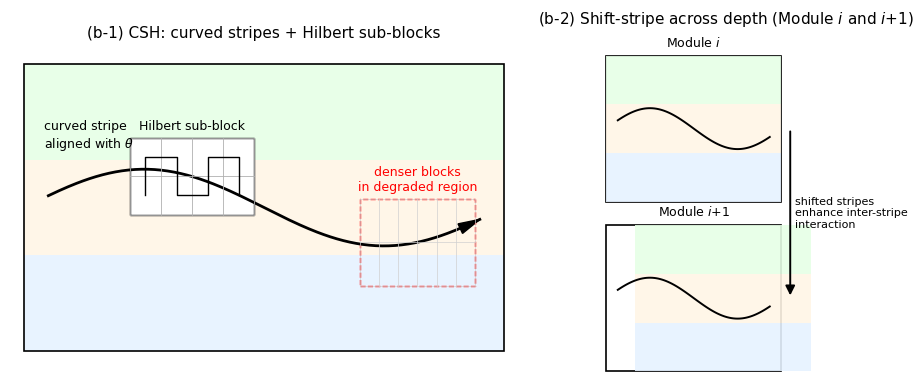

This figure's Python source:
import numpy as np
import matplotlib.pyplot as plt
from matplotlib.patches import Rectangle, FancyArrowPatch

plt.rcParams["font.family"] = "DejaVu Sans"  # 按需改字体

fig, axes = plt.subplots(1, 2, figsize=(10, 4))
ax_csh, ax_shift = axes
for ax in axes:
    ax.set_aspect("equal")
    ax.axis("off")

# ============================================================
# (b-1) CSH: curved stripes + Hilbert sub-blocks
# ============================================================
ax_csh.set_title("(b-1) CSH: curved stripes + Hilbert sub-blocks",
                 fontsize=11, pad=8)

Wc, Hc = 10, 6

# 3 条水平条带背景（像你第一版那样）
stripe_colors = ["#e6f2ff", "#fff5e6", "#e6ffe6"]
stripe_h = Hc / 3
for i in range(3):
    ax_csh.add_patch(Rectangle((0, i*stripe_h), Wc, stripe_h,
                               facecolor=stripe_colors[i],
                               edgecolor="none", alpha=0.9))

# 外边框
ax_csh.add_patch(Rectangle((0, 0), Wc, Hc,
                           fill=False, linewidth=1.2, edgecolor="black"))

# 弯曲扫描路径（中心在中间条带）
xs = np.linspace(0.5, Wc-0.5, 200)
ys = Hc/2 + 0.8*np.sin(2*np.pi*xs/Wc)
ax_csh.plot(xs, ys, color="black", linewidth=2.0)
ax_csh.arrow(xs[-3], ys[-3],
             xs[-1]-xs[-3], ys[-1]-ys[-3],
             head_width=0.22, head_length=0.45,
             fc="black", ec="black", length_includes_head=True)

ax_csh.text(0.4, ys[0]+0.9,
            "curved stripe\naligned with $\\theta$",
            fontsize=9, ha="left", va="bottom")

# ---- Hilbert sub-block（贴在中间）----
sub_w, sub_h = 2.6, 1.6
sub_x = 2.2
# 取曲线在 x≈3 的 y 作为中心
mid_idx = np.argmin(np.abs(xs - (sub_x + sub_w/2)))
sub_y = ys[mid_idx] - sub_h/2

ax_csh.add_patch(Rectangle((sub_x, sub_y), sub_w, sub_h,
                           facecolor="white", edgecolor="black", linewidth=1.0))
ax_csh.text(sub_x+sub_w/2, sub_y+sub_h+0.1,
            "Hilbert sub-block", fontsize=9,
            ha="center", va="bottom")

# 子块网格 + Hilbert path
nx, ny = 4, 2
dx, dy = sub_w/nx, sub_h/ny
for i in range(ny+1):
    ax_csh.plot([sub_x, sub_x+sub_w],
                [sub_y+i*dy, sub_y+i*dy],
                color="#b0b0b0", linewidth=0.6)
for j in range(nx+1):
    ax_csh.plot([sub_x+j*dx, sub_x+j*dx],
                [sub_y, sub_y+sub_h],
                color="#b0b0b0", linewidth=0.6)

hilbert_pts = [
    (sub_x+0.5*dx, sub_y+0.5*dy),
    (sub_x+0.5*dx, sub_y+1.5*dy),
    (sub_x+1.5*dx, sub_y+1.5*dy),
    (sub_x+1.5*dx, sub_y+0.5*dy),
    (sub_x+2.5*dx, sub_y+0.5*dy),
    (sub_x+2.5*dx, sub_y+1.5*dy),
    (sub_x+3.5*dx, sub_y+1.5*dy),
    (sub_x+3.5*dx, sub_y+0.5*dy),
]
hx, hy = zip(*hilbert_pts)
ax_csh.plot(hx, hy, color="black", linewidth=1.0)

# ---- “坏处加密”区域：尾部更密的网格 ----
bad_w, bad_h = 2.4, stripe_h*0.9
bad_x = Wc - bad_w - 0.6
bad_idx = np.argmin(np.abs(xs - (bad_x + bad_w/2)))
bad_y = ys[bad_idx] - bad_h/2

ax_csh.add_patch(Rectangle((bad_x, bad_y), bad_w, bad_h,
                           fill=False, edgecolor="red",
                           linewidth=1.0, linestyle="--"))
ax_csh.text(bad_x+bad_w/2, bad_y+bad_h+0.1,
            "denser blocks\nin degraded region",
            fontsize=9, ha="center", va="bottom", color="red")

nx2, ny2 = 6, 2
dx2, dy2 = bad_w/nx2, bad_h/ny2
for i in range(ny2+1):
    ax_csh.plot([bad_x, bad_x+bad_w],
                [bad_y+i*dy2, bad_y+i*dy2],
                color="#d0d0d0", linewidth=0.5)
for j in range(nx2+1):
    ax_csh.plot([bad_x+j*dx2, bad_x+j*dx2],
                [bad_y, bad_y+bad_h],
                color="#d0d0d0", linewidth=0.5)

ax_csh.set_xlim(-0.3, Wc+0.3)
ax_csh.set_ylim(-0.3, Hc+0.3)

# ============================================================
# (b-2) Shift-stripe across Module i / i+1
# ============================================================
ax_shift.set_title("(b-2) Shift-stripe across depth (Module $i$ and $i{+}1$)",
                   fontsize=11, pad=8)

Wm, Hm = 6, 5     # 每个模块框大小
gap_y = 0.8       # 两个模块之间的竖向间距

# Module i 框
mod1_y = gap_y + Hm
ax_shift.add_patch(Rectangle((0, mod1_y), Wm, Hm,
                             fill=False, linewidth=1.2, edgecolor="black"))
ax_shift.text(Wm/2, mod1_y+Hm+0.2, "Module $i$",
              fontsize=9, ha="center", va="bottom")

# Module i+1 框
mod2_y = 0
ax_shift.add_patch(Rectangle((0, mod2_y), Wm, Hm,
                             fill=False, linewidth=1.2, edgecolor="black"))
ax_shift.text(Wm/2, mod2_y+Hm+0.2, "Module $i{+}1$",
              fontsize=9, ha="center", va="bottom")

# 在两个模块内分别画条带（第二个模块整体向右平移半条带宽）
num_stripes = 3
stripe_h2 = Hm / num_stripes
shift_x = Wm / (num_stripes*2)   # 水平平移量

colors2 = ["#e6f2ff", "#fff5e6", "#e6ffe6"]

# Module i：不平移
for k in range(num_stripes):
    y0 = mod1_y + k*stripe_h2
    ax_shift.add_patch(Rectangle((0, y0), Wm, stripe_h2,
                                 facecolor=colors2[k], edgecolor="none", alpha=0.9))

# Module i+1：整体向右 shift
for k in range(num_stripes):
    y0 = mod2_y + k*stripe_h2
    # 左边留一点空白，模拟“移位后覆盖另一部分区域”
    ax_shift.add_patch(Rectangle((shift_x, y0), Wm, stripe_h2,
                                 facecolor=colors2[k], edgecolor="none", alpha=0.9))

# 画两条示意性的 S-shaped path，显示条带内/条带间都连续
def draw_s_path(y_base, color="black"):
    xs_ = np.linspace(0.4, Wm-0.4, 80)
    ys_ = y_base + Hm/2 + 0.7*np.sin(2*np.pi*xs_/Wm)
    ax_shift.plot(xs_, ys_, color=color, linewidth=1.4)

draw_s_path(mod1_y, color="black")
draw_s_path(mod2_y, color="black")

# 模块之间的箭头，说明“shift-stripe across depth”
arr = FancyArrowPatch((Wm+0.3, mod1_y+Hm/2),
                      (Wm+0.3, mod2_y+Hm/2),
                      arrowstyle="-|>", mutation_scale=14,
                      linewidth=1.4, color="black")
ax_shift.add_patch(arr)
ax_shift.text(Wm+0.45, (mod1_y+Hm/2 + mod2_y+Hm/2)/2,
              "shifted stripes\nenhance inter-stripe\ninteraction",
              fontsize=8, ha="left", va="center")

ax_shift.set_xlim(-0.3, Wm+2.5)
ax_shift.set_ylim(-0.3, 2*Hm+gap_y+0.7)

plt.tight_layout()
plt.savefig("csh.png", dpi=300, bbox_inches="tight")
